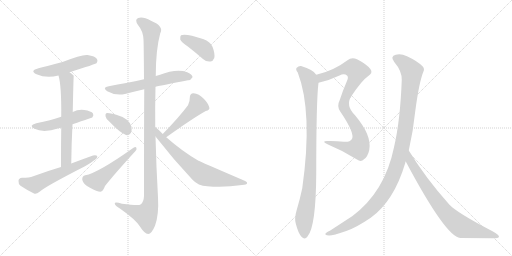
t = 0.00 s
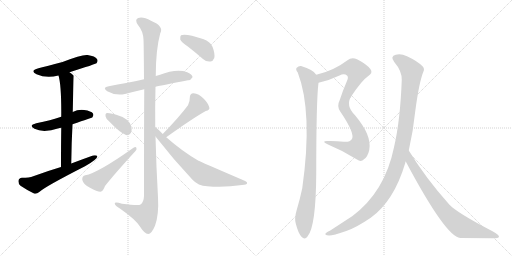
t = 2.49 s
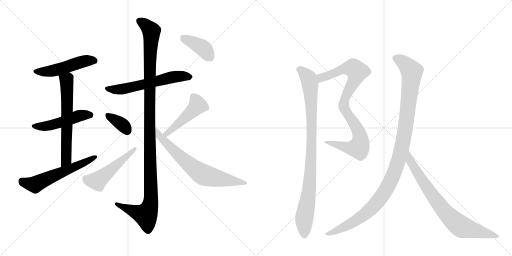
t = 4.98 s
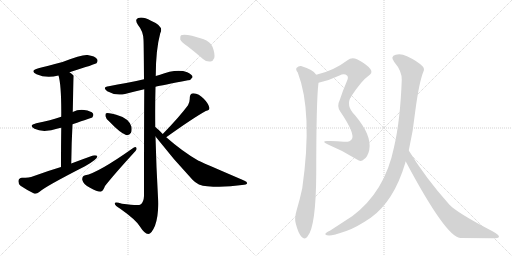
t = 7.48 s
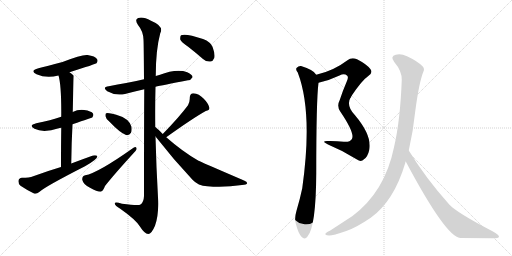
t = 9.97 s
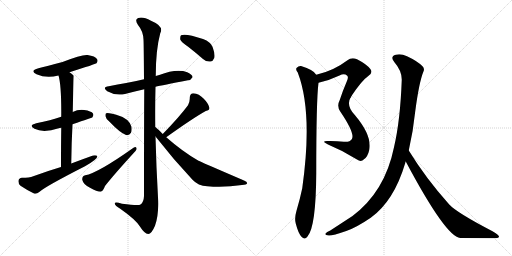
t = 12.46 s

The animated SVG that drew these frames (rendered in a browser with its animation timeline set to each time). Animation: 16 CSS @keyframes rules; one cycle of 12.46 s.

<svg version="1.1" viewBox="0 0 2048 1024" xmlns="http://www.w3.org/2000/svg">
  <g stroke="lightgray" stroke-dasharray="1,1" stroke-width="1" transform="scale(4, 4)">
    <line x1="0" y1="0" x2="256" y2="256"></line>
    <line x1="256" y1="0" x2="0" y2="256"></line>
    <line x1="128" y1="0" x2="128" y2="256"></line>
    <line x1="0" y1="128" x2="256" y2="128"></line>
    <line x1="256" y1="0" x2="512" y2="256"></line>
    <line x1="512" y1="0" x2="256" y2="256"></line>
    <line x1="384" y1="0" x2="384" y2="256"></line>
    <line x1="256" y1="128" x2="512" y2="128"></line>
  </g>
<g transform="scale(1, -1) translate(0, -850)">
   <style type="text/css">
    @keyframes keyframes0 {
      from {
       stroke: black;
       stroke-dashoffset: 495;
       stroke-width: 128;
       }
       62% {
       animation-timing-function: step-end;
       stroke: black;
       stroke-dashoffset: 0;
       stroke-width: 128;
       }
       to {
       stroke: black;
       stroke-width: 1024;
       }
       }
       #make-me-a-hanzi-animation-0 {
         animation: keyframes0 0.652832s both;
         animation-delay: 0.000000s;
         animation-timing-function: linear;
       }
    @keyframes keyframes1 {
      from {
       stroke: black;
       stroke-dashoffset: 490;
       stroke-width: 128;
       }
       61% {
       animation-timing-function: step-end;
       stroke: black;
       stroke-dashoffset: 0;
       stroke-width: 128;
       }
       to {
       stroke: black;
       stroke-width: 1024;
       }
       }
       #make-me-a-hanzi-animation-1 {
         animation: keyframes1 0.648763s both;
         animation-delay: 0.652832s;
         animation-timing-function: linear;
       }
    @keyframes keyframes2 {
      from {
       stroke: black;
       stroke-dashoffset: 631;
       stroke-width: 128;
       }
       67% {
       animation-timing-function: step-end;
       stroke: black;
       stroke-dashoffset: 0;
       stroke-width: 128;
       }
       to {
       stroke: black;
       stroke-width: 1024;
       }
       }
       #make-me-a-hanzi-animation-2 {
         animation: keyframes2 0.763509s both;
         animation-delay: 1.301595s;
         animation-timing-function: linear;
       }
    @keyframes keyframes3 {
      from {
       stroke: black;
       stroke-dashoffset: 578;
       stroke-width: 128;
       }
       65% {
       animation-timing-function: step-end;
       stroke: black;
       stroke-dashoffset: 0;
       stroke-width: 128;
       }
       to {
       stroke: black;
       stroke-width: 1024;
       }
       }
       #make-me-a-hanzi-animation-3 {
         animation: keyframes3 0.720378s both;
         animation-delay: 2.065104s;
         animation-timing-function: linear;
       }
    @keyframes keyframes4 {
      from {
       stroke: black;
       stroke-dashoffset: 591;
       stroke-width: 128;
       }
       66% {
       animation-timing-function: step-end;
       stroke: black;
       stroke-dashoffset: 0;
       stroke-width: 128;
       }
       to {
       stroke: black;
       stroke-width: 1024;
       }
       }
       #make-me-a-hanzi-animation-4 {
         animation: keyframes4 0.730957s both;
         animation-delay: 2.785482s;
         animation-timing-function: linear;
       }
    @keyframes keyframes5 {
      from {
       stroke: black;
       stroke-dashoffset: 1180;
       stroke-width: 128;
       }
       79% {
       animation-timing-function: step-end;
       stroke: black;
       stroke-dashoffset: 0;
       stroke-width: 128;
       }
       to {
       stroke: black;
       stroke-width: 1024;
       }
       }
       #make-me-a-hanzi-animation-5 {
         animation: keyframes5 1.210286s both;
         animation-delay: 3.516439s;
         animation-timing-function: linear;
       }
    @keyframes keyframes6 {
      from {
       stroke: black;
       stroke-dashoffset: 360;
       stroke-width: 128;
       }
       54% {
       animation-timing-function: step-end;
       stroke: black;
       stroke-dashoffset: 0;
       stroke-width: 128;
       }
       to {
       stroke: black;
       stroke-width: 1024;
       }
       }
       #make-me-a-hanzi-animation-6 {
         animation: keyframes6 0.542969s both;
         animation-delay: 4.726725s;
         animation-timing-function: linear;
       }
    @keyframes keyframes7 {
      from {
       stroke: black;
       stroke-dashoffset: 499;
       stroke-width: 128;
       }
       62% {
       animation-timing-function: step-end;
       stroke: black;
       stroke-dashoffset: 0;
       stroke-width: 128;
       }
       to {
       stroke: black;
       stroke-width: 1024;
       }
       }
       #make-me-a-hanzi-animation-7 {
         animation: keyframes7 0.656087s both;
         animation-delay: 5.269694s;
         animation-timing-function: linear;
       }
    @keyframes keyframes8 {
      from {
       stroke: black;
       stroke-dashoffset: 467;
       stroke-width: 128;
       }
       60% {
       animation-timing-function: step-end;
       stroke: black;
       stroke-dashoffset: 0;
       stroke-width: 128;
       }
       to {
       stroke: black;
       stroke-width: 1024;
       }
       }
       #make-me-a-hanzi-animation-8 {
         animation: keyframes8 0.630046s both;
         animation-delay: 5.925781s;
         animation-timing-function: linear;
       }
    @keyframes keyframes9 {
      from {
       stroke: black;
       stroke-dashoffset: 696;
       stroke-width: 128;
       }
       69% {
       animation-timing-function: step-end;
       stroke: black;
       stroke-dashoffset: 0;
       stroke-width: 128;
       }
       to {
       stroke: black;
       stroke-width: 1024;
       }
       }
       #make-me-a-hanzi-animation-9 {
         animation: keyframes9 0.816406s both;
         animation-delay: 6.555827s;
         animation-timing-function: linear;
       }
    @keyframes keyframes10 {
      from {
       stroke: black;
       stroke-dashoffset: 394;
       stroke-width: 128;
       }
       56% {
       animation-timing-function: step-end;
       stroke: black;
       stroke-dashoffset: 0;
       stroke-width: 128;
       }
       to {
       stroke: black;
       stroke-width: 1024;
       }
       }
       #make-me-a-hanzi-animation-10 {
         animation: keyframes10 0.570638s both;
         animation-delay: 7.372233s;
         animation-timing-function: linear;
       }
    @keyframes keyframes11 {
      from {
       stroke: black;
       stroke-dashoffset: 592;
       stroke-width: 128;
       }
       66% {
       animation-timing-function: step-end;
       stroke: black;
       stroke-dashoffset: 0;
       stroke-width: 128;
       }
       to {
       stroke: black;
       stroke-width: 1024;
       }
       }
       #make-me-a-hanzi-animation-11 {
         animation: keyframes11 0.731771s both;
         animation-delay: 7.942871s;
         animation-timing-function: linear;
       }
    @keyframes keyframes12 {
      from {
       stroke: black;
       stroke-dashoffset: 580;
       stroke-width: 128;
       }
       65% {
       animation-timing-function: step-end;
       stroke: black;
       stroke-dashoffset: 0;
       stroke-width: 128;
       }
       to {
       stroke: black;
       stroke-width: 1024;
       }
       }
       #make-me-a-hanzi-animation-12 {
         animation: keyframes12 0.722005s both;
         animation-delay: 8.674642s;
         animation-timing-function: linear;
       }
    @keyframes keyframes13 {
      from {
       stroke: black;
       stroke-dashoffset: 939;
       stroke-width: 128;
       }
       75% {
       animation-timing-function: step-end;
       stroke: black;
       stroke-dashoffset: 0;
       stroke-width: 128;
       }
       to {
       stroke: black;
       stroke-width: 1024;
       }
       }
       #make-me-a-hanzi-animation-13 {
         animation: keyframes13 1.014160s both;
         animation-delay: 9.396647s;
         animation-timing-function: linear;
       }
    @keyframes keyframes14 {
      from {
       stroke: black;
       stroke-dashoffset: 1125;
       stroke-width: 128;
       }
       79% {
       animation-timing-function: step-end;
       stroke: black;
       stroke-dashoffset: 0;
       stroke-width: 128;
       }
       to {
       stroke: black;
       stroke-width: 1024;
       }
       }
       #make-me-a-hanzi-animation-14 {
         animation: keyframes14 1.165527s both;
         animation-delay: 10.410807s;
         animation-timing-function: linear;
       }
    @keyframes keyframes15 {
      from {
       stroke: black;
       stroke-dashoffset: 776;
       stroke-width: 128;
       }
       72% {
       animation-timing-function: step-end;
       stroke: black;
       stroke-dashoffset: 0;
       stroke-width: 128;
       }
       to {
       stroke: black;
       stroke-width: 1024;
       }
       }
       #make-me-a-hanzi-animation-15 {
         animation: keyframes15 0.881510s both;
         animation-delay: 11.576335s;
         animation-timing-function: linear;
       }
</style>
<path d="M 278 561 Q 383 594 386 597 Q 393 606 388 614 Q 381 626 350 630 Q 329 633 250 602 Q 178 583 154 577 Q 117 567 146 553 Q 186 535 234 548 L 278 561 Z" fill="lightgray"></path> 
<path d="M 290 353 Q 368 380 369 380 Q 376 389 372 396 Q 365 406 337 410 Q 312 413 291 402 L 245 383 Q 203 368 145 357 Q 112 348 138 335 Q 174 317 235 337 Q 239 338 245 339 L 290 353 Z" fill="lightgray"></path> 
<path d="M 285 196 Q 286 280 290 353 L 291 402 Q 294 546 295 547 L 294 548 Q 287 555 278 561 C 254 579 227 577 234 548 Q 246 509 245 383 L 245 339 Q 244 275 244 182 C 244 152 285 166 285 196 Z" fill="lightgray"></path> 
<path d="M 244 182 Q 190 166 133 145 Q 117 139 88 139 Q 75 138 74 127 Q 73 114 82 107 Q 104 92 136 76 Q 146 73 157 82 Q 181 104 340 185 Q 362 197 377 209 Q 390 216 389 226 Q 385 230 372 228 Q 330 213 285 196 L 244 182 Z" fill="lightgray"></path> 
<path d="M 622 503 Q 647 509 752 529 Q 762 528 770 541 Q 771 551 749 561 Q 707 577 637 550 Q 630 549 623 546 L 576 533 Q 539 524 505 518 Q 471 512 435 505 Q 407 501 429 485 Q 462 466 500 474 Q 534 483 577 493 L 622 503 Z" fill="lightgray"></path> 
<path d="M 621 342 Q 620 424 622 503 L 623 546 Q 623 651 641 717 Q 657 745 604 767 Q 571 785 553 778 Q 537 772 552 750 Q 573 725 574 691 Q 575 675 576 533 L 577 493 Q 576 340 576 66 Q 575 41 562 32 Q 556 26 488 35 Q 457 45 459 35 Q 460 28 481 15 Q 542 -28 559 -55 Q 578 -85 593 -86 Q 606 -86 620 -53 Q 636 -10 632 61 Q 625 182 622 304 L 621 342 Z" fill="lightgray"></path> 
<path d="M 437 364 Q 480 319 504 310 Q 517 307 524 319 Q 528 329 526 343 Q 516 377 465 391 Q 432 400 425 397 Q 421 396 422 385 Q 423 376 437 364 Z" fill="lightgray"></path> 
<path d="M 341 149 Q 328 146 329 131 Q 333 112 360 99 Q 388 83 402 83 Q 412 84 420 106 Q 456 152 542 246 Q 549 253 545 260 Q 542 264 534 259 Q 390 157 341 149 Z" fill="lightgray"></path> 
<path d="M 665 301 Q 771 377 823 406 Q 841 410 837 421 Q 833 437 814 456 Q 796 475 774 477 Q 759 477 759 458 Q 760 445 752 429 Q 718 383 651 314 C 630 292 641 284 665 301 Z" fill="lightgray"></path> 
<path d="M 651 314 Q 633 333 621 342 C 598 361 604 328 622 304 Q 692 214 770 131 Q 792 107 829 105 Q 896 99 968 110 Q 987 111 988 116 Q 991 122 976 128 Q 795 206 794 207 Q 731 243 665 301 L 651 314 Z" fill="lightgray"></path> 
<path d="M 754 662 Q 782 640 812 614 Q 825 602 842 604 Q 852 605 857 618 Q 861 634 850 663 Q 843 682 812 694 Q 742 718 724 709 Q 720 705 721 692 Q 725 682 754 662 Z" fill="lightgray"></path> 
<path d="M 1274 519 Q 1316 528 1358 548 Q 1377 558 1389 547 Q 1395 541 1387 524 Q 1371 487 1359 450 Q 1346 425 1361 404 C 1362 402 1388 440 1405 465 Q 1448 529 1472 545 Q 1493 558 1482 573 Q 1469 592 1428 613 Q 1406 622 1390 609 Q 1335 567 1265 551 C 1236 544 1245 512 1274 519 Z" fill="lightgray"></path> 
<path d="M 1361 404 Q 1422 314 1407 293 Q 1400 281 1375 283 Q 1342 287 1308 286 Q 1283 285 1312 272 Q 1373 247 1428 212 Q 1444 200 1456 213 Q 1471 223 1477 250 Q 1489 307 1420 389 Q 1381 428 1405 465 C 1419 491 1355 414 1361 404 Z" fill="lightgray"></path> 
<path d="M 1265 551 Q 1256 570 1204 586 Q 1194 587 1186 578 Q 1182 571 1191 560 Q 1252 401 1209 97 Q 1200 54 1186 7 Q 1177 -23 1183 -44 Q 1193 -83 1206 -97 Q 1219 -112 1230 -96 Q 1264 -57 1265 158 Q 1265 450 1274 519 C 1276 540 1276 540 1265 551 Z" fill="lightgray"></path> 
<path d="M 1635 248 Q 1653 327 1661 405 Q 1676 519 1693 562 Q 1700 575 1690 585 Q 1669 606 1628 625 Q 1603 637 1583 631 Q 1559 624 1577 602 Q 1608 566 1607 530 Q 1601 367 1576 261 Q 1540 84 1410 -14 L 1321 -72 Q 1306 -79 1303 -83 Q 1296 -90 1316 -92 Q 1329 -93 1385 -74 Q 1424 -61 1483 -21 Q 1576 46 1621 198 Q 1621 202 1623 204 L 1635 248 Z" fill="lightgray"></path> 
<path d="M 1623 204 Q 1783 -97 1841 -102 Q 1910 -102 1970 -103 Q 1995 -103 1996 -97 Q 1997 -90 1970 -75 Q 1826 0 1797 32 Q 1703 137 1635 248 C 1619 273 1609 230 1623 204 Z" fill="lightgray"></path> 
      <clipPath id="make-me-a-hanzi-clip-0">
      <path d="M 278 561 Q 383 594 386 597 Q 393 606 388 614 Q 381 626 350 630 Q 329 633 250 602 Q 178 583 154 577 Q 117 567 146 553 Q 186 535 234 548 L 278 561 Z" fill="lightgray"></path>
      </clipPath>
      <path clip-path="url(#make-me-a-hanzi-clip-0)" d="M 147 566 L 208 566 L 332 604 L 380 605 " fill="none" id="make-me-a-hanzi-animation-0" stroke-dasharray="367 734" stroke-linecap="round"></path>

      <clipPath id="make-me-a-hanzi-clip-1">
      <path d="M 290 353 Q 368 380 369 380 Q 376 389 372 396 Q 365 406 337 410 Q 312 413 291 402 L 245 383 Q 203 368 145 357 Q 112 348 138 335 Q 174 317 235 337 Q 239 338 245 339 L 290 353 Z" fill="lightgray"></path>
      </clipPath>
      <path clip-path="url(#make-me-a-hanzi-clip-1)" d="M 139 347 L 169 344 L 218 353 L 328 390 L 366 387 " fill="none" id="make-me-a-hanzi-animation-1" stroke-dasharray="362 724" stroke-linecap="round"></path>

      <clipPath id="make-me-a-hanzi-clip-2">
      <path d="M 285 196 Q 286 280 290 353 L 291 402 Q 294 546 295 547 L 294 548 Q 287 555 278 561 C 254 579 227 577 234 548 Q 246 509 245 383 L 245 339 Q 244 275 244 182 C 244 152 285 166 285 196 Z" fill="lightgray"></path>
      </clipPath>
      <path clip-path="url(#make-me-a-hanzi-clip-2)" d="M 293 546 L 266 529 L 266 238 L 260 203 L 249 191 " fill="none" id="make-me-a-hanzi-animation-2" stroke-dasharray="503 1006" stroke-linecap="round"></path>

      <clipPath id="make-me-a-hanzi-clip-3">
      <path d="M 244 182 Q 190 166 133 145 Q 117 139 88 139 Q 75 138 74 127 Q 73 114 82 107 Q 104 92 136 76 Q 146 73 157 82 Q 181 104 340 185 Q 362 197 377 209 Q 390 216 389 226 Q 385 230 372 228 Q 330 213 285 196 L 244 182 Z" fill="lightgray"></path>
      </clipPath>
      <path clip-path="url(#make-me-a-hanzi-clip-3)" d="M 87 126 L 140 112 L 384 222 " fill="none" id="make-me-a-hanzi-animation-3" stroke-dasharray="450 900" stroke-linecap="round"></path>

      <clipPath id="make-me-a-hanzi-clip-4">
      <path d="M 622 503 Q 647 509 752 529 Q 762 528 770 541 Q 771 551 749 561 Q 707 577 637 550 Q 630 549 623 546 L 576 533 Q 539 524 505 518 Q 471 512 435 505 Q 407 501 429 485 Q 462 466 500 474 Q 534 483 577 493 L 622 503 Z" fill="lightgray"></path>
      </clipPath>
      <path clip-path="url(#make-me-a-hanzi-clip-4)" d="M 430 496 L 474 492 L 683 540 L 729 546 L 759 542 " fill="none" id="make-me-a-hanzi-animation-4" stroke-dasharray="463 926" stroke-linecap="round"></path>

      <clipPath id="make-me-a-hanzi-clip-5">
      <path d="M 621 342 Q 620 424 622 503 L 623 546 Q 623 651 641 717 Q 657 745 604 767 Q 571 785 553 778 Q 537 772 552 750 Q 573 725 574 691 Q 575 675 576 533 L 577 493 Q 576 340 576 66 Q 575 41 562 32 Q 556 26 488 35 Q 457 45 459 35 Q 460 28 481 15 Q 542 -28 559 -55 Q 578 -85 593 -86 Q 606 -86 620 -53 Q 636 -10 632 61 Q 625 182 622 304 L 621 342 Z" fill="lightgray"></path>
      </clipPath>
      <path clip-path="url(#make-me-a-hanzi-clip-5)" d="M 560 764 L 601 733 L 606 719 L 598 573 L 604 51 L 599 21 L 583 -10 L 466 33 " fill="none" id="make-me-a-hanzi-animation-5" stroke-dasharray="1052 2104" stroke-linecap="round"></path>

      <clipPath id="make-me-a-hanzi-clip-6">
      <path d="M 437 364 Q 480 319 504 310 Q 517 307 524 319 Q 528 329 526 343 Q 516 377 465 391 Q 432 400 425 397 Q 421 396 422 385 Q 423 376 437 364 Z" fill="lightgray"></path>
      </clipPath>
      <path clip-path="url(#make-me-a-hanzi-clip-6)" d="M 429 390 L 480 359 L 509 326 " fill="none" id="make-me-a-hanzi-animation-6" stroke-dasharray="232 464" stroke-linecap="round"></path>

      <clipPath id="make-me-a-hanzi-clip-7">
      <path d="M 341 149 Q 328 146 329 131 Q 333 112 360 99 Q 388 83 402 83 Q 412 84 420 106 Q 456 152 542 246 Q 549 253 545 260 Q 542 264 534 259 Q 390 157 341 149 Z" fill="lightgray"></path>
      </clipPath>
      <path clip-path="url(#make-me-a-hanzi-clip-7)" d="M 344 134 L 385 126 L 396 132 L 540 254 " fill="none" id="make-me-a-hanzi-animation-7" stroke-dasharray="371 742" stroke-linecap="round"></path>

      <clipPath id="make-me-a-hanzi-clip-8">
      <path d="M 665 301 Q 771 377 823 406 Q 841 410 837 421 Q 833 437 814 456 Q 796 475 774 477 Q 759 477 759 458 Q 760 445 752 429 Q 718 383 651 314 C 630 292 641 284 665 301 Z" fill="lightgray"></path>
      </clipPath>
      <path clip-path="url(#make-me-a-hanzi-clip-8)" d="M 825 418 L 790 429 L 669 315 L 661 318 " fill="none" id="make-me-a-hanzi-animation-8" stroke-dasharray="339 678" stroke-linecap="round"></path>

      <clipPath id="make-me-a-hanzi-clip-9">
      <path d="M 651 314 Q 633 333 621 342 C 598 361 604 328 622 304 Q 692 214 770 131 Q 792 107 829 105 Q 896 99 968 110 Q 987 111 988 116 Q 991 122 976 128 Q 795 206 794 207 Q 731 243 665 301 L 651 314 Z" fill="lightgray"></path>
      </clipPath>
      <path clip-path="url(#make-me-a-hanzi-clip-9)" d="M 623 336 L 637 306 L 690 252 L 803 157 L 853 140 L 982 118 " fill="none" id="make-me-a-hanzi-animation-9" stroke-dasharray="568 1136" stroke-linecap="round"></path>

      <clipPath id="make-me-a-hanzi-clip-10">
      <path d="M 754 662 Q 782 640 812 614 Q 825 602 842 604 Q 852 605 857 618 Q 861 634 850 663 Q 843 682 812 694 Q 742 718 724 709 Q 720 705 721 692 Q 725 682 754 662 Z" fill="lightgray"></path>
      </clipPath>
      <path clip-path="url(#make-me-a-hanzi-clip-10)" d="M 730 703 L 806 662 L 839 622 " fill="none" id="make-me-a-hanzi-animation-10" stroke-dasharray="266 532" stroke-linecap="round"></path>

      <clipPath id="make-me-a-hanzi-clip-11">
      <path d="M 1274 519 Q 1316 528 1358 548 Q 1377 558 1389 547 Q 1395 541 1387 524 Q 1371 487 1359 450 Q 1346 425 1361 404 C 1362 402 1388 440 1405 465 Q 1448 529 1472 545 Q 1493 558 1482 573 Q 1469 592 1428 613 Q 1406 622 1390 609 Q 1335 567 1265 551 C 1236 544 1245 512 1274 519 Z" fill="lightgray"></path>
      </clipPath>
      <path clip-path="url(#make-me-a-hanzi-clip-11)" d="M 1274 548 L 1285 539 L 1368 572 L 1403 578 L 1413 578 L 1428 564 L 1421 535 L 1368 438 L 1361 413 " fill="none" id="make-me-a-hanzi-animation-11" stroke-dasharray="464 928" stroke-linecap="round"></path>

      <clipPath id="make-me-a-hanzi-clip-12">
      <path d="M 1361 404 Q 1422 314 1407 293 Q 1400 281 1375 283 Q 1342 287 1308 286 Q 1283 285 1312 272 Q 1373 247 1428 212 Q 1444 200 1456 213 Q 1471 223 1477 250 Q 1489 307 1420 389 Q 1381 428 1405 465 C 1419 491 1355 414 1361 404 Z" fill="lightgray"></path>
      </clipPath>
      <path clip-path="url(#make-me-a-hanzi-clip-12)" d="M 1395 443 L 1387 431 L 1386 401 L 1436 319 L 1442 296 L 1439 268 L 1434 259 L 1412 257 L 1315 280 " fill="none" id="make-me-a-hanzi-animation-12" stroke-dasharray="452 904" stroke-linecap="round"></path>

      <clipPath id="make-me-a-hanzi-clip-13">
      <path d="M 1265 551 Q 1256 570 1204 586 Q 1194 587 1186 578 Q 1182 571 1191 560 Q 1252 401 1209 97 Q 1200 54 1186 7 Q 1177 -23 1183 -44 Q 1193 -83 1206 -97 Q 1219 -112 1230 -96 Q 1264 -57 1265 158 Q 1265 450 1274 519 C 1276 540 1276 540 1265 551 Z" fill="lightgray"></path>
      </clipPath>
      <path clip-path="url(#make-me-a-hanzi-clip-13)" d="M 1197 573 L 1208 568 L 1235 536 L 1246 410 L 1243 170 L 1238 100 L 1217 -26 L 1218 -91 " fill="none" id="make-me-a-hanzi-animation-13" stroke-dasharray="811 1622" stroke-linecap="round"></path>

      <clipPath id="make-me-a-hanzi-clip-14">
      <path d="M 1635 248 Q 1653 327 1661 405 Q 1676 519 1693 562 Q 1700 575 1690 585 Q 1669 606 1628 625 Q 1603 637 1583 631 Q 1559 624 1577 602 Q 1608 566 1607 530 Q 1601 367 1576 261 Q 1540 84 1410 -14 L 1321 -72 Q 1306 -79 1303 -83 Q 1296 -90 1316 -92 Q 1329 -93 1385 -74 Q 1424 -61 1483 -21 Q 1576 46 1621 198 Q 1621 202 1623 204 L 1635 248 Z" fill="lightgray"></path>
      </clipPath>
      <path clip-path="url(#make-me-a-hanzi-clip-14)" d="M 1584 616 L 1622 593 L 1642 571 L 1647 550 L 1620 324 L 1601 234 L 1578 163 L 1531 71 L 1461 -6 L 1370 -63 L 1310 -86 " fill="none" id="make-me-a-hanzi-animation-14" stroke-dasharray="997 1994" stroke-linecap="round"></path>

      <clipPath id="make-me-a-hanzi-clip-15">
      <path d="M 1623 204 Q 1783 -97 1841 -102 Q 1910 -102 1970 -103 Q 1995 -103 1996 -97 Q 1997 -90 1970 -75 Q 1826 0 1797 32 Q 1703 137 1635 248 C 1619 273 1609 230 1623 204 Z" fill="lightgray"></path>
      </clipPath>
      <path clip-path="url(#make-me-a-hanzi-clip-15)" d="M 1636 240 L 1642 199 L 1724 76 L 1800 -19 L 1849 -58 L 1990 -96 " fill="none" id="make-me-a-hanzi-animation-15" stroke-dasharray="648 1296" stroke-linecap="round"></path>

</g>
</svg>
